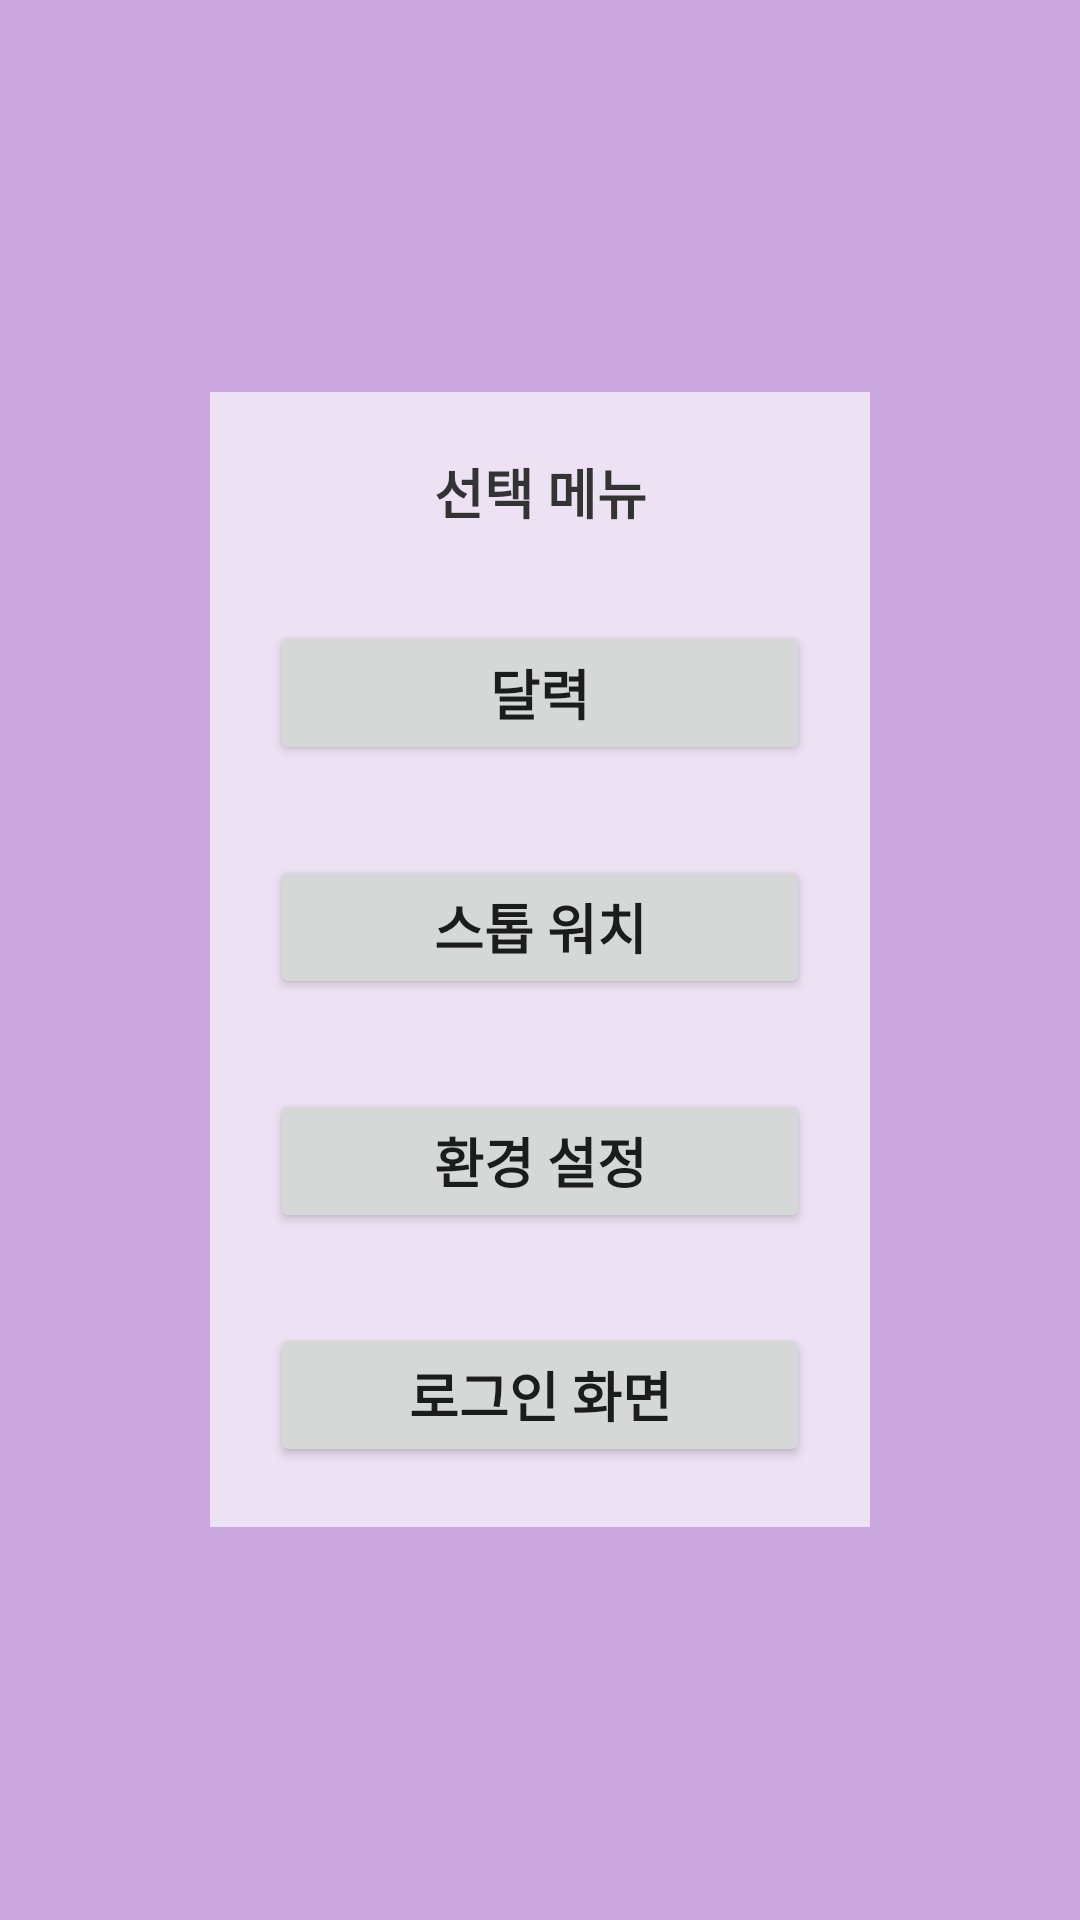

The Android layout XML behind this screen, and the referenced resources:
<!-- AndroidManifest.xml: application theme Theme.MyApplication_14 -->
<!-- res/layout/activity_menu.xml -->
<RelativeLayout xmlns:android="http://schemas.android.com/apk/res/android"
    android:layout_width="match_parent"
    android:layout_height="match_parent"
    android:background="#70873AB7">
    <ImageView
        android:layout_width="match_parent"
        android:layout_height="100dp"
        android:layout_gravity="center"
        android:background="@null"
        android:src="@drawable/book">

    </ImageView>

    <LinearLayout
        android:layout_width="wrap_content"
        android:layout_height="wrap_content"
        android:layout_centerInParent="true"
        android:layout_margin="20dp"
        android:background="#aaffffff"
        android:orientation="vertical"
        android:padding="20dp">

        <TextView
            android:id="@+id/titleText"
            android:layout_width="180dp"
            android:layout_height="wrap_content"
            android:gravity="center_horizontal"
            android:text="선택 메뉴"
            android:textColor="#ff333333"
            android:textSize="18dp"
            android:textStyle="bold" />

        <Button
            android:id="@+id/menu01Button"
            android:layout_width="180dp"
            android:layout_height="wrap_content"
            android:layout_marginTop="30dp"
            android:text="달력"
            android:textSize="18dp"
            android:textStyle="bold" />

        <Button
            android:id="@+id/menu02Button"
            android:layout_width="180dp"
            android:layout_height="wrap_content"
            android:layout_marginTop="30dp"
            android:text="스톱 워치"
            android:textSize="18dp"
            android:textStyle="bold" />

        <Button
            android:id="@+id/menu03Button"
            android:layout_width="180dp"
            android:layout_height="wrap_content"
            android:layout_marginTop="30dp"
            android:text="환경 설정"
            android:textSize="18dp"
            android:textStyle="bold" />

        <Button
            android:id="@+id/backButton"
            android:layout_width="180dp"
            android:layout_height="wrap_content"
            android:layout_marginTop="30dp"
            android:text="로그인 화면"
            android:textSize="18dp"
            android:textStyle="bold" />
    </LinearLayout>

</RelativeLayout>
<!-- resources referenced by this layout -->
<resources>
  <style name="Theme.MyApplication_14" parent="Theme.MaterialComponents.DayNight.DarkActionBar">
          
          <item name="colorPrimary">@color/purple_500</item>
          <item name="colorPrimaryVariant">@color/purple_700</item>
          <item name="colorOnPrimary">@color/white</item>
          
          <item name="colorSecondary">@color/teal_200</item>
          <item name="colorSecondaryVariant">@color/teal_700</item>
          <item name="colorOnSecondary">@color/black</item>
          
          <item name="android:statusBarColor" tools:targetApi="l">?attr/colorPrimaryVariant</item>
          
      </style>
  <!-- not gathered from this repository: default colours our renderer supplied (Android Studio template values) -->
  <color name="purple_500">#FF6200EE</color>
  <color name="purple_700">#FF3700B3</color>
  <color name="teal_200">#FF03DAC5</color>
  <color name="teal_700">#FF018786</color>
  <color name="black">#FF000000</color>
  <color name="white">#FFFFFFFF</color>
</resources>
